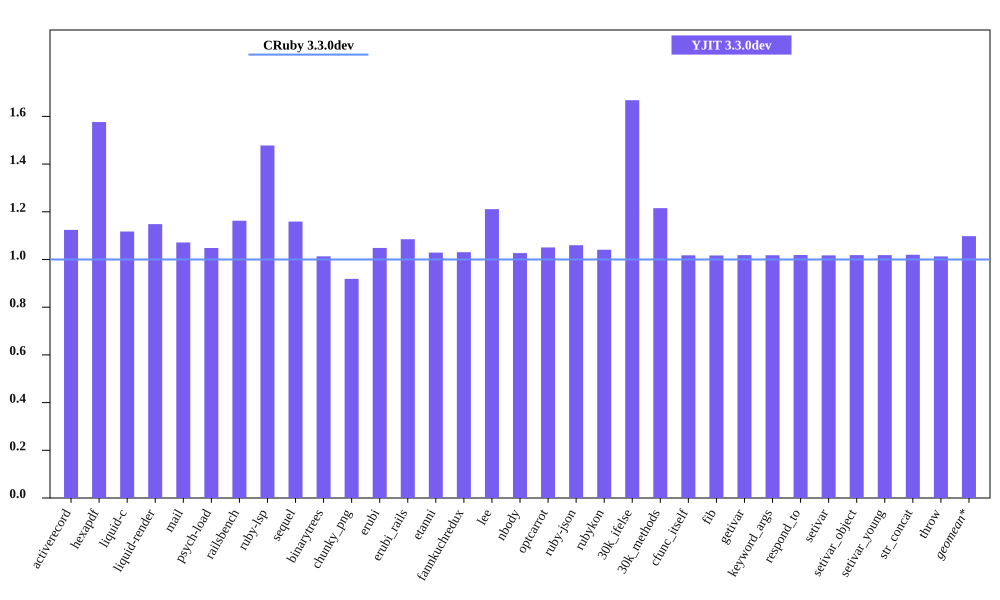

The data file committed next to this chart (first rows):
bench, CRuby 3.3.0dev mem (MiB), YJIT 3.3.0dev mem (MiB), Inline Code, Outlined Code, YJIT Mem overhead
activerecord, 45.65, 51.32, 2, 1
hexapdf, 216.6, 341.3, 3, 2
liquid-c, 32.44, 36.24, 1, 1
liquid-render, 28.27, 32.46, 1, 1
mail, 41.33, 44.27, 2, 1
psych-load, 29.19, 30.6, 1, 1
railsbench, 95.76, 111.3, 5, 3
ruby-lsp, 87.46, 129.3, 10, 5
sequel, 32.55, 37.72, 2, 1
binarytrees, 21.52, 21.8, 1, 1
chunky_png, 41.5, 38.13, 1, 1
erubi, 106.9, 112.1, 1, 1
erubi_rails, 93.12, 101, 3, 2
etanni, 147.1, 151.4, 1, 1
fannkuchredux, 15.7, 16.18, 1, 1
lee, 24.5, 29.68, 1, 1
nbody, 15.62, 16.04, 1, 1
optcarrot, 50.15, 52.68, 1, 1
ruby-json, 16.26, 17.23, 1, 1
rubykon, 49.01, 51.02, 1, 1
30k_ifelse, 57.58, 96.03, 10, 5
30k_methods, 46.47, 56.47, 4, 2
cfunc_itself, 15.59, 15.86, 1, 1
fib, 15.59, 15.86, 1, 1
getivar, 15.6, 15.88, 1, 1
keyword_args, 15.59, 15.87, 1, 1
respond_to, 15.6, 15.89, 1, 1
setivar, 15.66, 15.93, 1, 1
setivar_object, 15.59, 15.88, 1, 1
setivar_young, 15.59, 15.88, 1, 1
str_concat, 88.96, 90.71, 1, 1
throw, 15.71, 15.91, 1, 1
